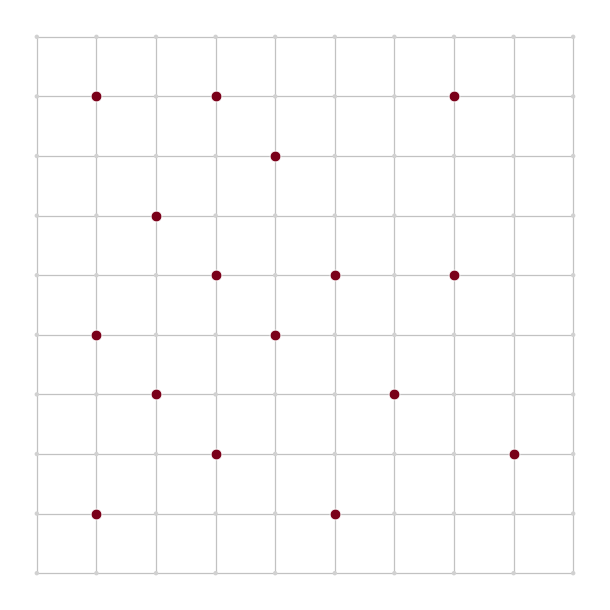
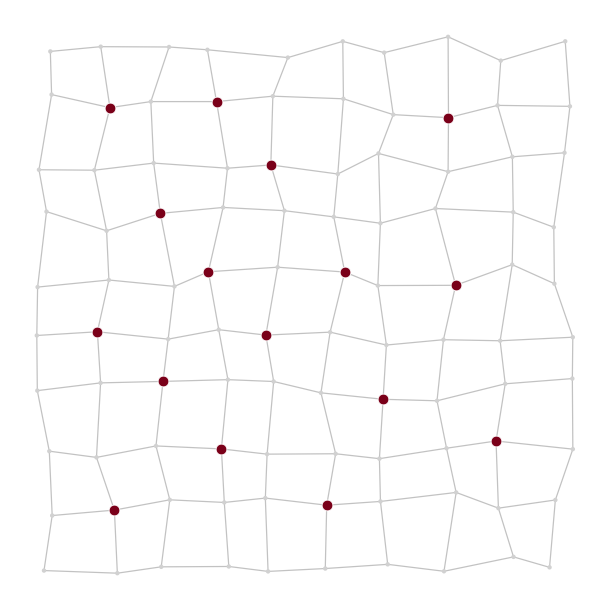
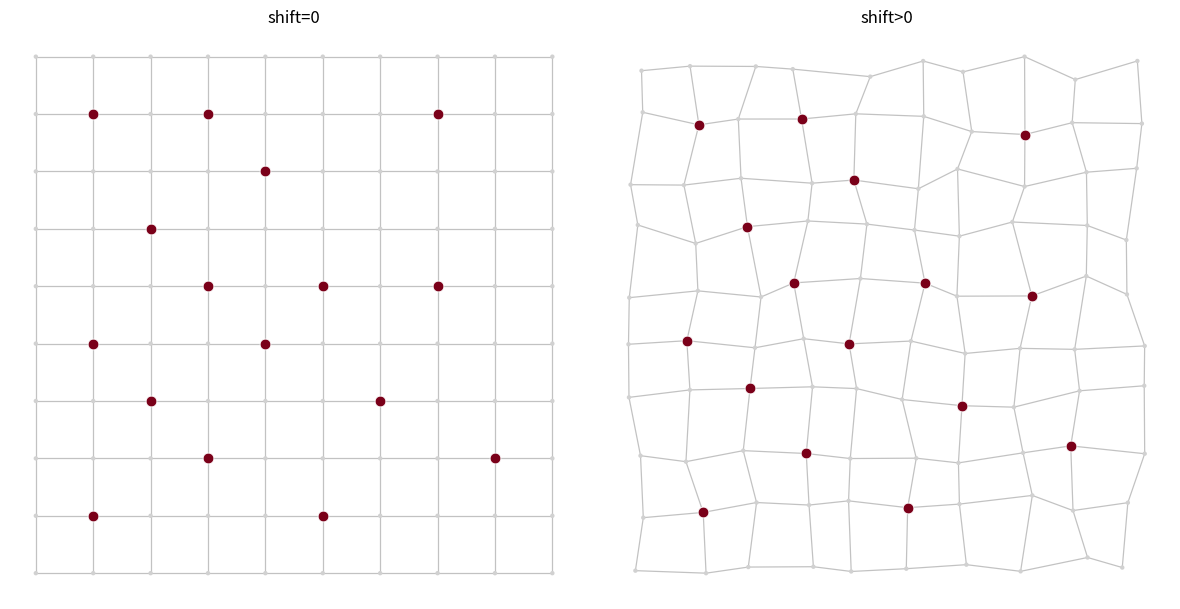

The matplotlib source for these figures, in order:
import os
import random
import matplotlib.pyplot as plt


def build_grid_graph(n=10):
    V = []
    E = []

    for i in range(n):
        for j in range(n):
            V.append((i, j))

    for i in range(n):
        for j in range(n):
            if i + 1 < n:
                E.append(((i, j), (i + 1, j)))
            if j + 1 < n:
                E.append(((i, j), (i, j + 1)))

    return V, E


def choose_bus_stops_spread(V, n_stops=16, seed=7):
    rng = random.Random(seed)
    chosen = []

    if n_stops > 0 and len(V) > 0:
        first = rng.choice(V)
        chosen.append(first)

        while len(chosen) < min(n_stops, len(V)):
            best_p = None
            best_score = -1.0

            for p in V:
                if p in chosen:
                    continue

                dmin = None
                for c in chosen:
                    dx = p[0] - c[0]
                    dy = p[1] - c[1]
                    d2 = dx * dx + dy * dy

                    if dmin is None or d2 < dmin:
                        dmin = d2

                if dmin is not None and dmin > best_score:
                    best_score = dmin
                    best_p = p

            if best_p is not None:
                chosen.append(best_p)
            else:
                break

    return set(chosen)


def generate_positions(V, shift=0.0, seed=7):
    rng = random.Random(seed)
    pos = {}

    for (i, j) in V:
        if shift == 0:
            x = float(i)
            y = float(j)
        else:
            x = i + rng.uniform(-shift, shift)
            y = j + rng.uniform(-shift, shift)

        pos[(i, j)] = (x, y)

    return pos


def plot_network(ax, V, E, pos, bus_stops, title=None):
    granate = "#7A0019"

    # Arestes / carreteres
    for (u, v) in E:
        x1, y1 = pos[u]
        x2, y2 = pos[v]
        ax.plot([x1, x2], [y1, y2],
                color="0.72",
                linewidth=0.9,
                alpha=0.85,
                zorder=1)

    # Nodes normals (opcionales, molt subtils)
    x_all = [pos[p][0] for p in V]
    y_all = [pos[p][1] for p in V]
    ax.scatter(x_all, y_all,
               s=10,
               color="0.82",
               edgecolors="none",
               zorder=2)

    # Parades de bus
    xb = [pos[p][0] for p in bus_stops]
    yb = [pos[p][1] for p in bus_stops]
    ax.scatter(xb, yb,
               s=60,
               color=granate,
               edgecolors="white",
               linewidths=0.6,
               zorder=3)

    if title is not None:
        ax.set_title(title, fontsize=12)

    ax.set_aspect("equal", adjustable="box")
    ax.set_xticks([])
    ax.set_yticks([])
    ax.set_frame_on(False)


def save_single_figure(V, E, pos, bus_stops, out_png, out_pdf, title=None):
    fig, ax = plt.subplots(figsize=(6.2, 6.2))
    plot_network(ax, V, E, pos, bus_stops, title=title)
    plt.tight_layout()
    fig.savefig(out_png, dpi=300, bbox_inches="tight")
    fig.savefig(out_pdf, bbox_inches="tight")
    plt.close(fig)


def save_comparison_figure(V, E, pos0, pos1, bus_stops, out_png, out_pdf):
    fig, axes = plt.subplots(1, 2, figsize=(12, 6))

    plot_network(
        axes[0], V, E, pos0, bus_stops,
        title=r"shift=0"
    )
    plot_network(
        axes[1], V, E, pos1, bus_stops,
        title=r"shift>0"
    )

    plt.tight_layout()
    fig.savefig(out_png, dpi=300, bbox_inches="tight")
    fig.savefig(out_pdf, bbox_inches="tight")
    plt.close(fig)


def main():
    os.makedirs("results", exist_ok=True)

    n = 10
    seed_nodes = 7
    seed_stops = 11
    n_stops = 16

    # Pots canviar aquest valor per fer més o menys visible el soroll
    shift_positive = 0.22

    V, E = build_grid_graph(n=n)

    # Si vols evitar parades massa al marge:
    V_inner = []
    for (i, j) in V:
        if 1 <= i <= n - 2 and 1 <= j <= n - 2:
            V_inner.append((i, j))

    bus_stops = choose_bus_stops_spread(V_inner, n_stops=n_stops, seed=seed_stops)

    pos_shift_0 = generate_positions(V, shift=0.0, seed=seed_nodes)
    pos_shift_pos = generate_positions(V, shift=shift_positive, seed=seed_nodes)

    save_single_figure(
        V, E, pos_shift_0, bus_stops,
        out_png="results/graf_shift_0.png",
        out_pdf="results/graf_shift_0.pdf",
        title=None
    )

    save_single_figure(
        V, E, pos_shift_pos, bus_stops,
        out_png="results/graf_shift_pos.png",
        out_pdf="results/graf_shift_pos.pdf",
        title=None
    )

    save_comparison_figure(
        V, E, pos_shift_0, pos_shift_pos, bus_stops,
        out_png="results/graf_shift_comparacio.png",
        out_pdf="results/graf_shift_comparacio.pdf"
    )

    print("Figures generades correctament:")
    print(" - results/graf_shift_0.png / .pdf")
    print(" - results/graf_shift_pos.png / .pdf")
    print(" - results/graf_shift_comparacio.png / .pdf")


if __name__ == "__main__":
    main()
